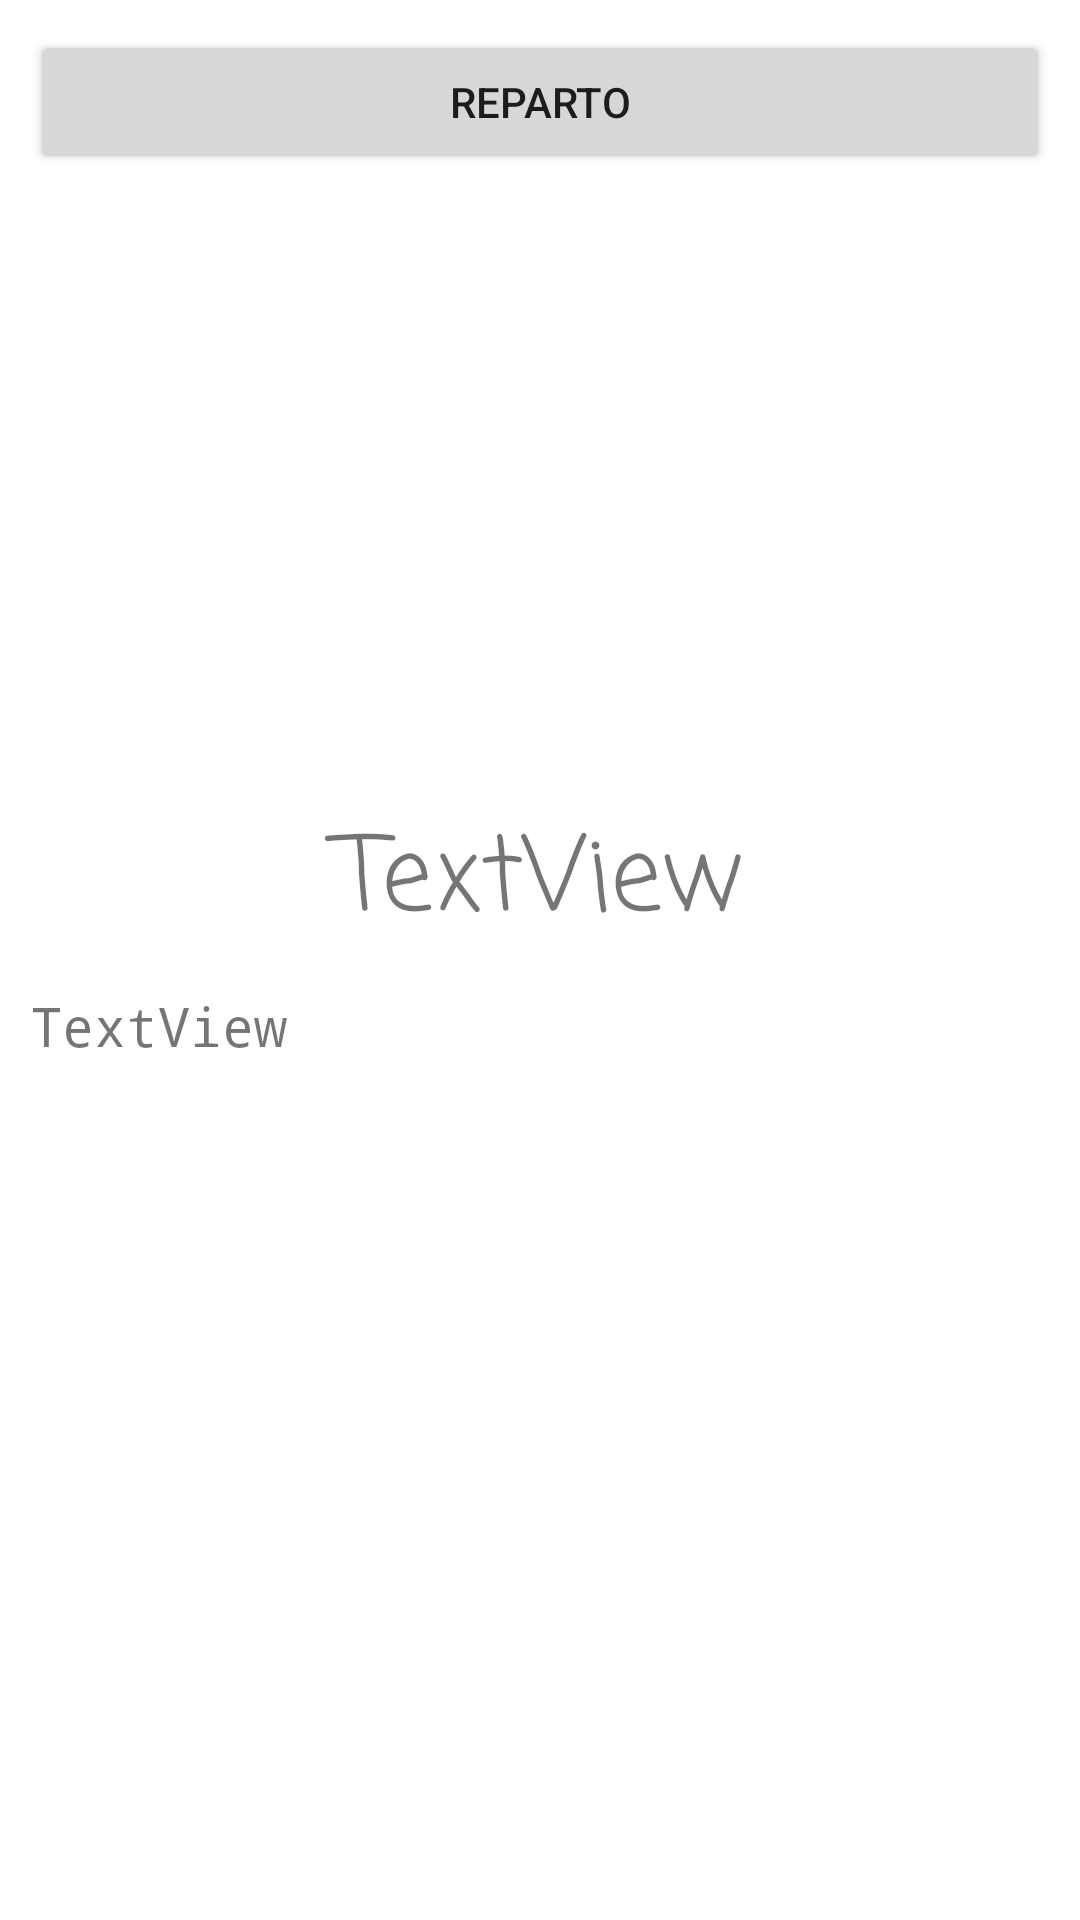

Write the Android layout XML for this screen, with the resource values it uses.
<!-- AndroidManifest.xml: application theme Theme.PeliculasPGV -->
<!-- res/layout/activity_detalle.xml -->
<?xml version="1.0" encoding="utf-8"?>
<LinearLayout xmlns:android="http://schemas.android.com/apk/res/android"
    xmlns:app="http://schemas.android.com/apk/res-auto"
    xmlns:tools="http://schemas.android.com/tools"
    android:layout_width="match_parent"
    android:layout_height="match_parent"
    android:orientation="vertical"
    tools:context=".DetalleActivity">

  <Button
      android:id="@+id/btnCreditos"
      android:layout_width="match_parent"
      android:layout_height="wrap_content"
      android:layout_marginHorizontal="10dp"
      android:layout_marginVertical="10dp"
      android:text="Reparto" />

  <ImageView
      android:id="@+id/ivPortada"
      android:layout_width="match_parent"
      android:layout_height="200dp"
      android:layout_marginHorizontal="10dp"
      app:srcCompat="@drawable/ic_launcher_background" />

  <TextView
      android:id="@+id/txtTitulo"
      android:layout_width="match_parent"
      android:layout_height="wrap_content"
      android:fontFamily="casual"
      android:text="TextView"
      android:textAlignment="center"
      android:textSize="34sp" />

  <TextView
      android:id="@+id/txtSinopsis"
      android:layout_width="match_parent"
      android:layout_height="wrap_content"
      android:layout_margin="10dp"
      android:fontFamily="monospace"
      android:justificationMode="inter_word"
      android:paddingRight="10dp"
      android:text="TextView"
      android:textSize="18sp" />

</LinearLayout>
<!-- resources referenced by this layout -->
<resources>
  <style name="Theme.PeliculasPGV" parent="Theme.MaterialComponents.DayNight.DarkActionBar">
          
          <item name="colorPrimary">@color/purple_500</item>
          <item name="colorPrimaryVariant">@color/purple_700</item>
          <item name="colorOnPrimary">@color/white</item>
          
          <item name="colorSecondary">@color/teal_200</item>
          <item name="colorSecondaryVariant">@color/teal_700</item>
          <item name="colorOnSecondary">@color/black</item>
          
          <item name="android:statusBarColor" tools:targetApi="l">?attr/colorPrimaryVariant</item>
          
      </style>
  <!-- not gathered from this repository: default colours our renderer supplied (Android Studio template values) -->
  <color name="purple_500">#FF6200EE</color>
  <color name="purple_700">#FF3700B3</color>
  <color name="teal_200">#FF03DAC5</color>
  <color name="teal_700">#FF018786</color>
  <color name="black">#FF000000</color>
  <color name="white">#FFFFFFFF</color>
</resources>
